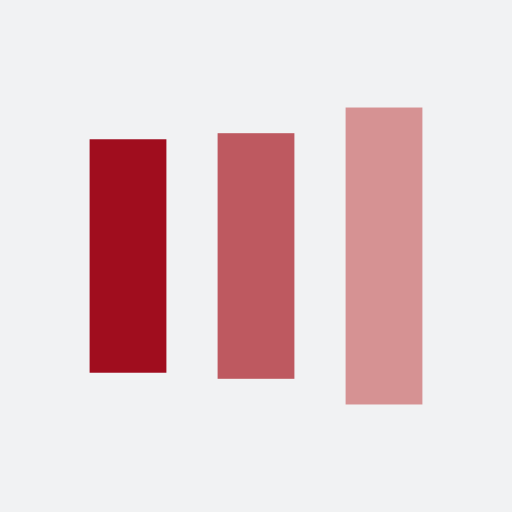
t = 0.00 s
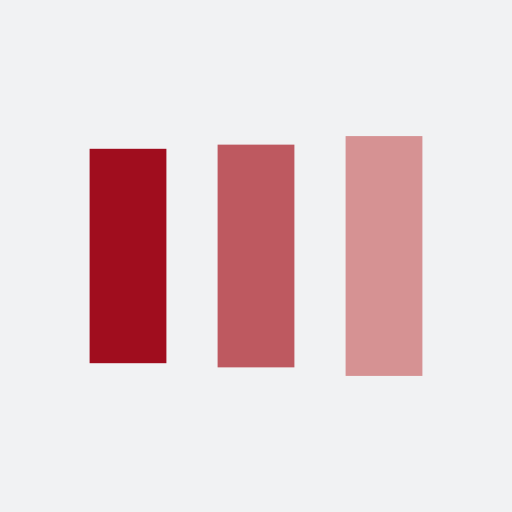
t = 0.13 s
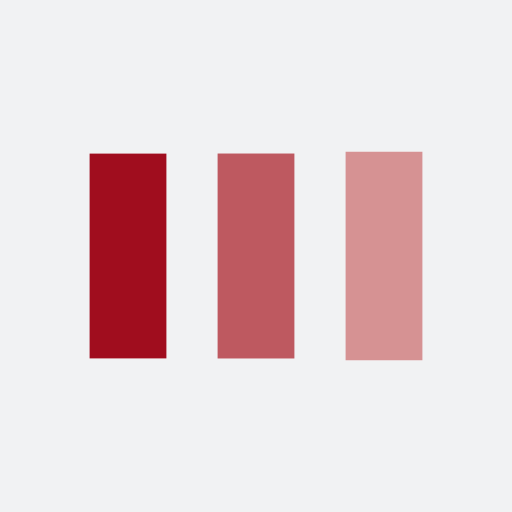
t = 0.38 s
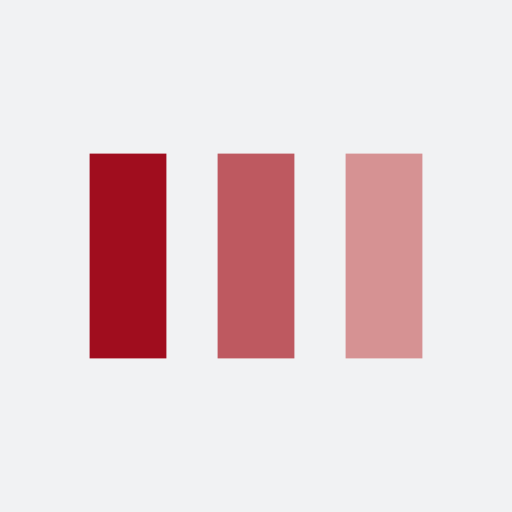
t = 0.50 s
t = 0.63 s: frame unchanged from t = 0.50 s, image omitted
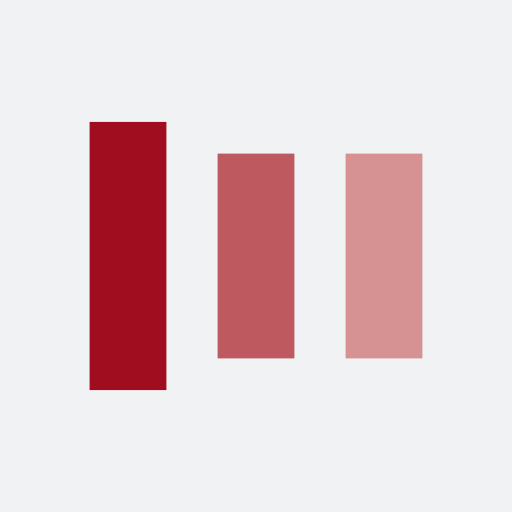
t = 0.88 s

The animated SVG that drew these frames (rendered in a browser with its animation timeline set to each time). Animation: 6 SMIL elements (animate=6); one cycle of 1.00 s, repeats indefinitely.

<?xml version="1.0" encoding="utf-8"?>
<svg xmlns="http://www.w3.org/2000/svg" xmlns:xlink="http://www.w3.org/1999/xlink" style="margin: auto; background: rgb(241, 242, 243) none repeat scroll 0% 0%; display: block; shape-rendering: auto;" width="200px" height="200px" viewBox="0 0 100 100" preserveAspectRatio="xMidYMid">
<rect x="17.5" y="30" width="15" height="40" fill="#a00d1e">
  <animate attributeName="y" repeatCount="indefinite" dur="1s" calcMode="spline" keyTimes="0;0.5;1" values="18;30;30" keySplines="0 0.5 0.5 1;0 0.5 0.5 1" begin="-0.2s"></animate>
  <animate attributeName="height" repeatCount="indefinite" dur="1s" calcMode="spline" keyTimes="0;0.5;1" values="64;40;40" keySplines="0 0.5 0.5 1;0 0.5 0.5 1" begin="-0.2s"></animate>
</rect>
<rect x="42.5" y="30" width="15" height="40" fill="#be5960">
  <animate attributeName="y" repeatCount="indefinite" dur="1s" calcMode="spline" keyTimes="0;0.5;1" values="20.999999999999996;30;30" keySplines="0 0.5 0.5 1;0 0.5 0.5 1" begin="-0.1s"></animate>
  <animate attributeName="height" repeatCount="indefinite" dur="1s" calcMode="spline" keyTimes="0;0.5;1" values="58.00000000000001;40;40" keySplines="0 0.5 0.5 1;0 0.5 0.5 1" begin="-0.1s"></animate>
</rect>
<rect x="67.5" y="30" width="15" height="40" fill="#d69293">
  <animate attributeName="y" repeatCount="indefinite" dur="1s" calcMode="spline" keyTimes="0;0.5;1" values="20.999999999999996;30;30" keySplines="0 0.5 0.5 1;0 0.5 0.5 1"></animate>
  <animate attributeName="height" repeatCount="indefinite" dur="1s" calcMode="spline" keyTimes="0;0.5;1" values="58.00000000000001;40;40" keySplines="0 0.5 0.5 1;0 0.5 0.5 1"></animate>
</rect>
<!-- [ldio] generated by https://loading.io/ --></svg>
